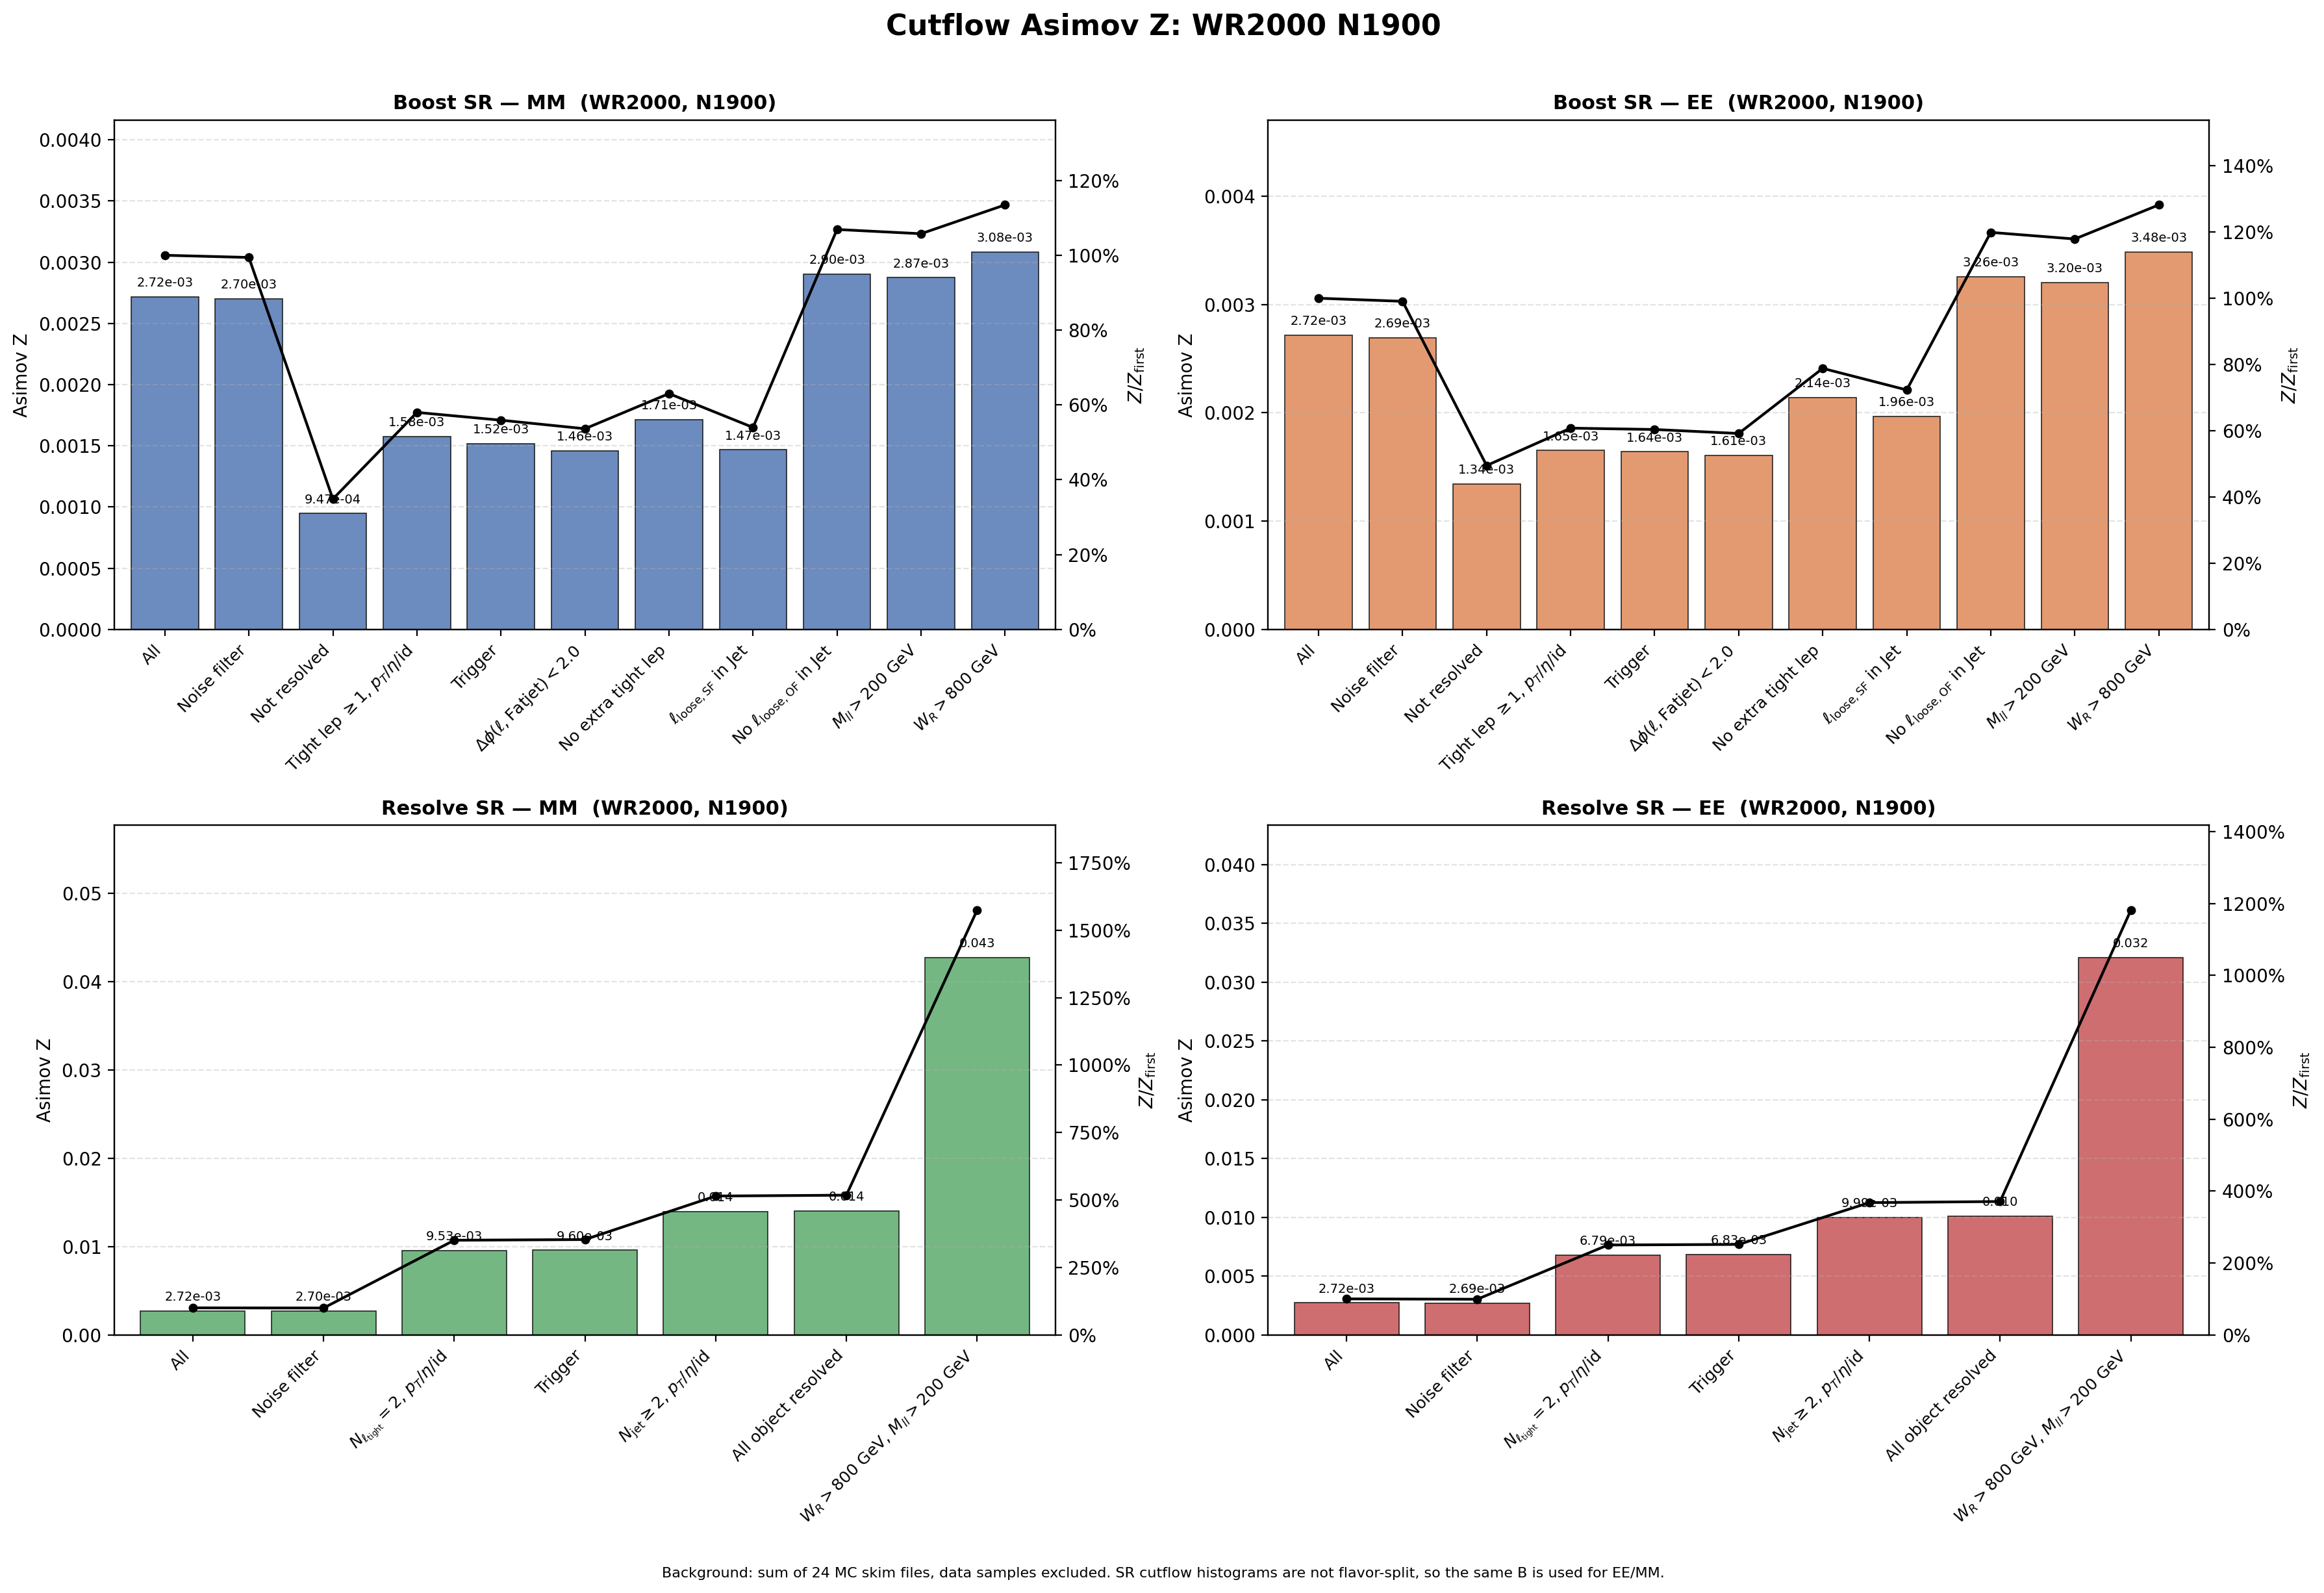

Values plotted in this chart, from the file beside it:
region, flavor, cut_index, cut, signal, background, asimov_z, z_over_first, z_reduction_percent
Boost, MM, 1, All, 48.11, 3.1357246e+08, 0.002717, 1, 0
Boost, MM, 2, Noise filter, 47.83, 3.1357246e+08, 0.002701, 0.9941, 0.5866
Boost, MM, 3, Not resolved, 16.36, 2.9820904e+08, 0.0009473, 0.3486, 64.93
Boost, MM, 4, Tight lep $\geq 1$, $p_T$/$\eta$/id, 14.71, 87065621, 0.001576, 0.5801, -66.38
Boost, MM, 5, Trigger, 14.15, 86727962, 0.00152, 0.5593, 3.587
Boost, MM, 6, $\Delta\phi(\ell,\mathrm{Fatjet})<2.0$, 13.33, 83676742, 0.001458, 0.5364, 4.083
Boost, MM, 7, No extra tight lep, 1.809, 1115599, 0.001713, 0.6303, -17.51
Boost, MM, 8, $\ell_{\mathrm{loose,SF}}$ in Jet, 1.518, 1070859, 0.001467, 0.5399, 14.34
Boost, MM, 9, No $\ell_{\mathrm{loose,OF}}$ in Jet, 0.9285, 102208, 0.002904, 1.069, -97.98
Boost, MM, 10, $M_{ll}>200$ GeV, 0.912, 100736, 0.002874, 1.058, 1.064
Boost, MM, 11, $W_R>800$ GeV, 0.8962, 84513, 0.003083, 1.135, -7.286
Boost, EE, 1, All, 48.11, 3.1357246e+08, 0.002717, 1, 0
Boost, EE, 2, Noise filter, 47.67, 3.1357246e+08, 0.002692, 0.9907, 0.9343
Boost, EE, 3, Not resolved, 23.22, 2.9820904e+08, 0.001345, 0.4949, 50.04
Boost, EE, 4, Tight lep $\geq 1$, $p_T$/$\eta$/id, 15.41, 87065621, 0.001651, 0.6078, -22.8
Boost, EE, 5, Trigger, 15.28, 86727962, 0.00164, 0.6037, 0.6636
Boost, EE, 6, $\Delta\phi(\ell,\mathrm{Fatjet})<2.0$, 14.71, 83676742, 0.001608, 0.5917, 1.995
Boost, EE, 7, No extra tight lep, 2.262, 1115599, 0.002142, 0.7882, -33.21
Boost, EE, 8, $\ell_{\mathrm{loose,SF}}$ in Jet, 2.033, 1070859, 0.001965, 0.7231, 8.26
Boost, EE, 9, No $\ell_{\mathrm{loose,OF}}$ in Jet, 1.041, 102208, 0.003257, 1.199, -65.78
Boost, EE, 10, $M_{ll}>200$ GeV, 1.017, 100736, 0.003203, 1.179, 1.666
Boost, EE, 11, $W_R>800$ GeV, 1.012, 84513, 0.003483, 1.282, -8.734
Resolve, MM, 1, All, 48.11, 3.1357246e+08, 0.002717, 1, 0
Resolve, MM, 2, Noise filter, 47.83, 3.1357246e+08, 0.002701, 0.9941, 0.5866
Resolve, MM, 3, $N_{\ell_{\rm tight}}=2$, $p_T$/$\eta$/i…, 31.14, 10678094, 0.009528, 3.507, -252.7
Resolve, MM, 4, Trigger, 31.03, 10454697, 0.009596, 3.532, -0.7131
Resolve, MM, 5, $N_{\rm jet}\geq 2$, $p_T$/$\eta$/id, 29.21, 4365292, 0.01398, 5.145, -45.68
Resolve, MM, 6, All object resolved, 28.88, 4216375, 0.01407, 5.177, -0.6224
Resolve, MM, 7, $W_R>800$ GeV, $M_{ll}>200$ GeV, 12.57, 86381, 0.04276, 15.74, -204
Resolve, EE, 1, All, 48.11, 3.1357246e+08, 0.002717, 1, 0
Resolve, EE, 2, Noise filter, 47.67, 3.1357246e+08, 0.002692, 0.9907, 0.9343
Resolve, EE, 3, $N_{\ell_{\rm tight}}=2$, $p_T$/$\eta$/i…, 22.19, 10678094, 0.006792, 2.5, -152.3
Resolve, EE, 4, Trigger, 22.1, 10454697, 0.006835, 2.515, -0.6308
Resolve, EE, 5, $N_{\rm jet}\geq 2$, $p_T$/$\eta$/id, 20.88, 4365292, 0.009994, 3.678, -46.22
Resolve, EE, 6, All object resolved, 20.69, 4216375, 0.01008, 3.709, -0.8429
Resolve, EE, 7, $W_R>800$ GeV, $M_{ll}>200$ GeV, 9.433, 86381, 0.03209, 11.81, -218.5
